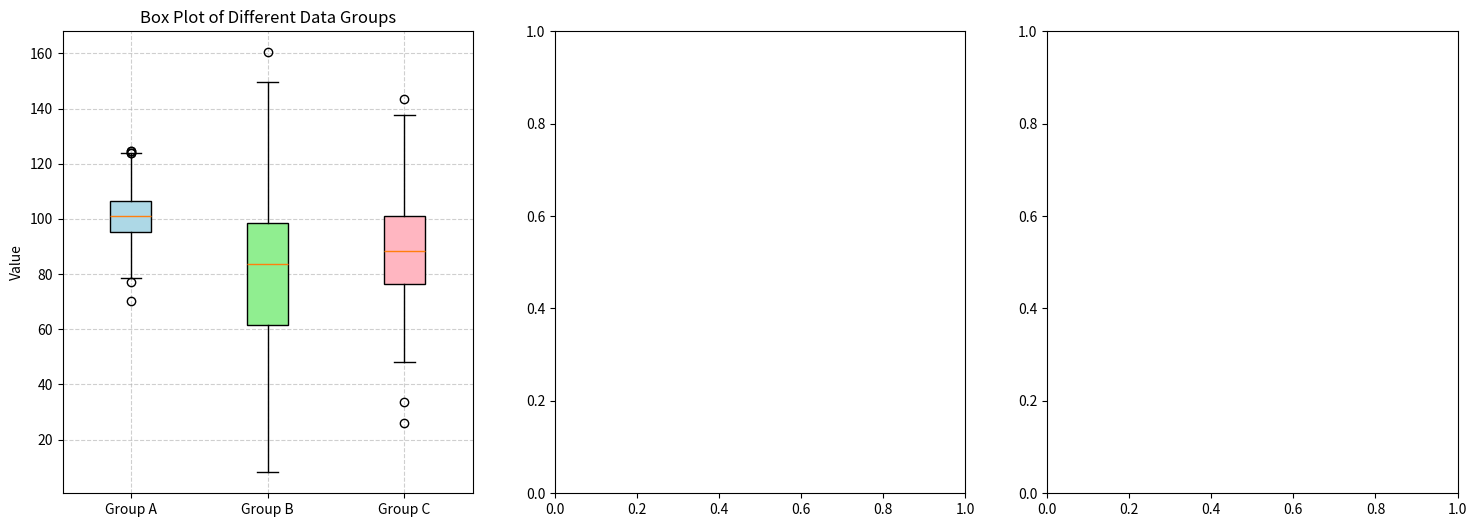

This chart was generated by the following Python code:
import matplotlib.pyplot as plt
import numpy as np

# =======================================
# TABLE OF CONTENTS
# =======================================
# 1. Introduction
# 2. Box Plots (`ax.boxplot`)
# 3. Plots with Error Bars (`ax.errorbar`)


# =======================================
# 1. INTRODUCTION
# =======================================
# - Beyond the basics, Matplotlib supports a wide variety of specialized plots
#   that are crucial for statistical analysis and representing complex data.
# - We will cover three important types using the Object-Oriented interfacce:
#   1. Box Plots: For visualizing data distribution and outliers.
#   2. Error Bars: For showing uncertainty in measurements.
#   3. Heatmaps: For visualizing 2D data as a grid of colors.

# --- Setup a figure with 3 subplots side-by-side ---
fig, axes = plt.subplots(nrows=1, ncols=3, figsize=(18, 6))


# =======================================
# 2. BOX PLOTS (`ax.boxplot`)
# =======================================
# - A box plot (or box-and-whisher plot) is a standardized way of displaying
#   the distribution of data based on a five-number summary:
#   minimum, first quartile (Q1), median, third quartile (Q3), and maximum.
# - It is excellent for comparing distributions across multiple groups.

# --- Prepare Data ---
# Create three different datasets to compare
np.random.seed(10)
data1 = np.random.normal(100, 10, 200)  # mean=100, std=10
data2 = np.random.normal(80, 30, 200)  # mean=80, std=30
data3 = np.random.normal(90, 20, 200)  # mean=90, std=20
data_to_plot = [data1, data2, data3]

# --- Create Plot on the first Axes ---
ax1 = axes[0]
# `patch_artis=True` fills the boxes with color
bp = ax1.boxplot(
    data_to_plot, patch_artist=True, labels=["Group A", "Group B", "Group C"]
)

ax1.set_title("Box Plot of Different Data Groups")
ax1.set_ylabel("Value")
ax1.grid(True, linestyle="--", alpha=0.6)

# Customize the colors of the boxes
colors = ["lightblue", "lightgreen", "lightpink"]
for patch, color in zip(bp["boxes"], colors):
    patch.set_facecolor(color)


# =======================================
# 3. PLOTS WITH ERROR BARS (`ax.errorbar`)
# =======================================
